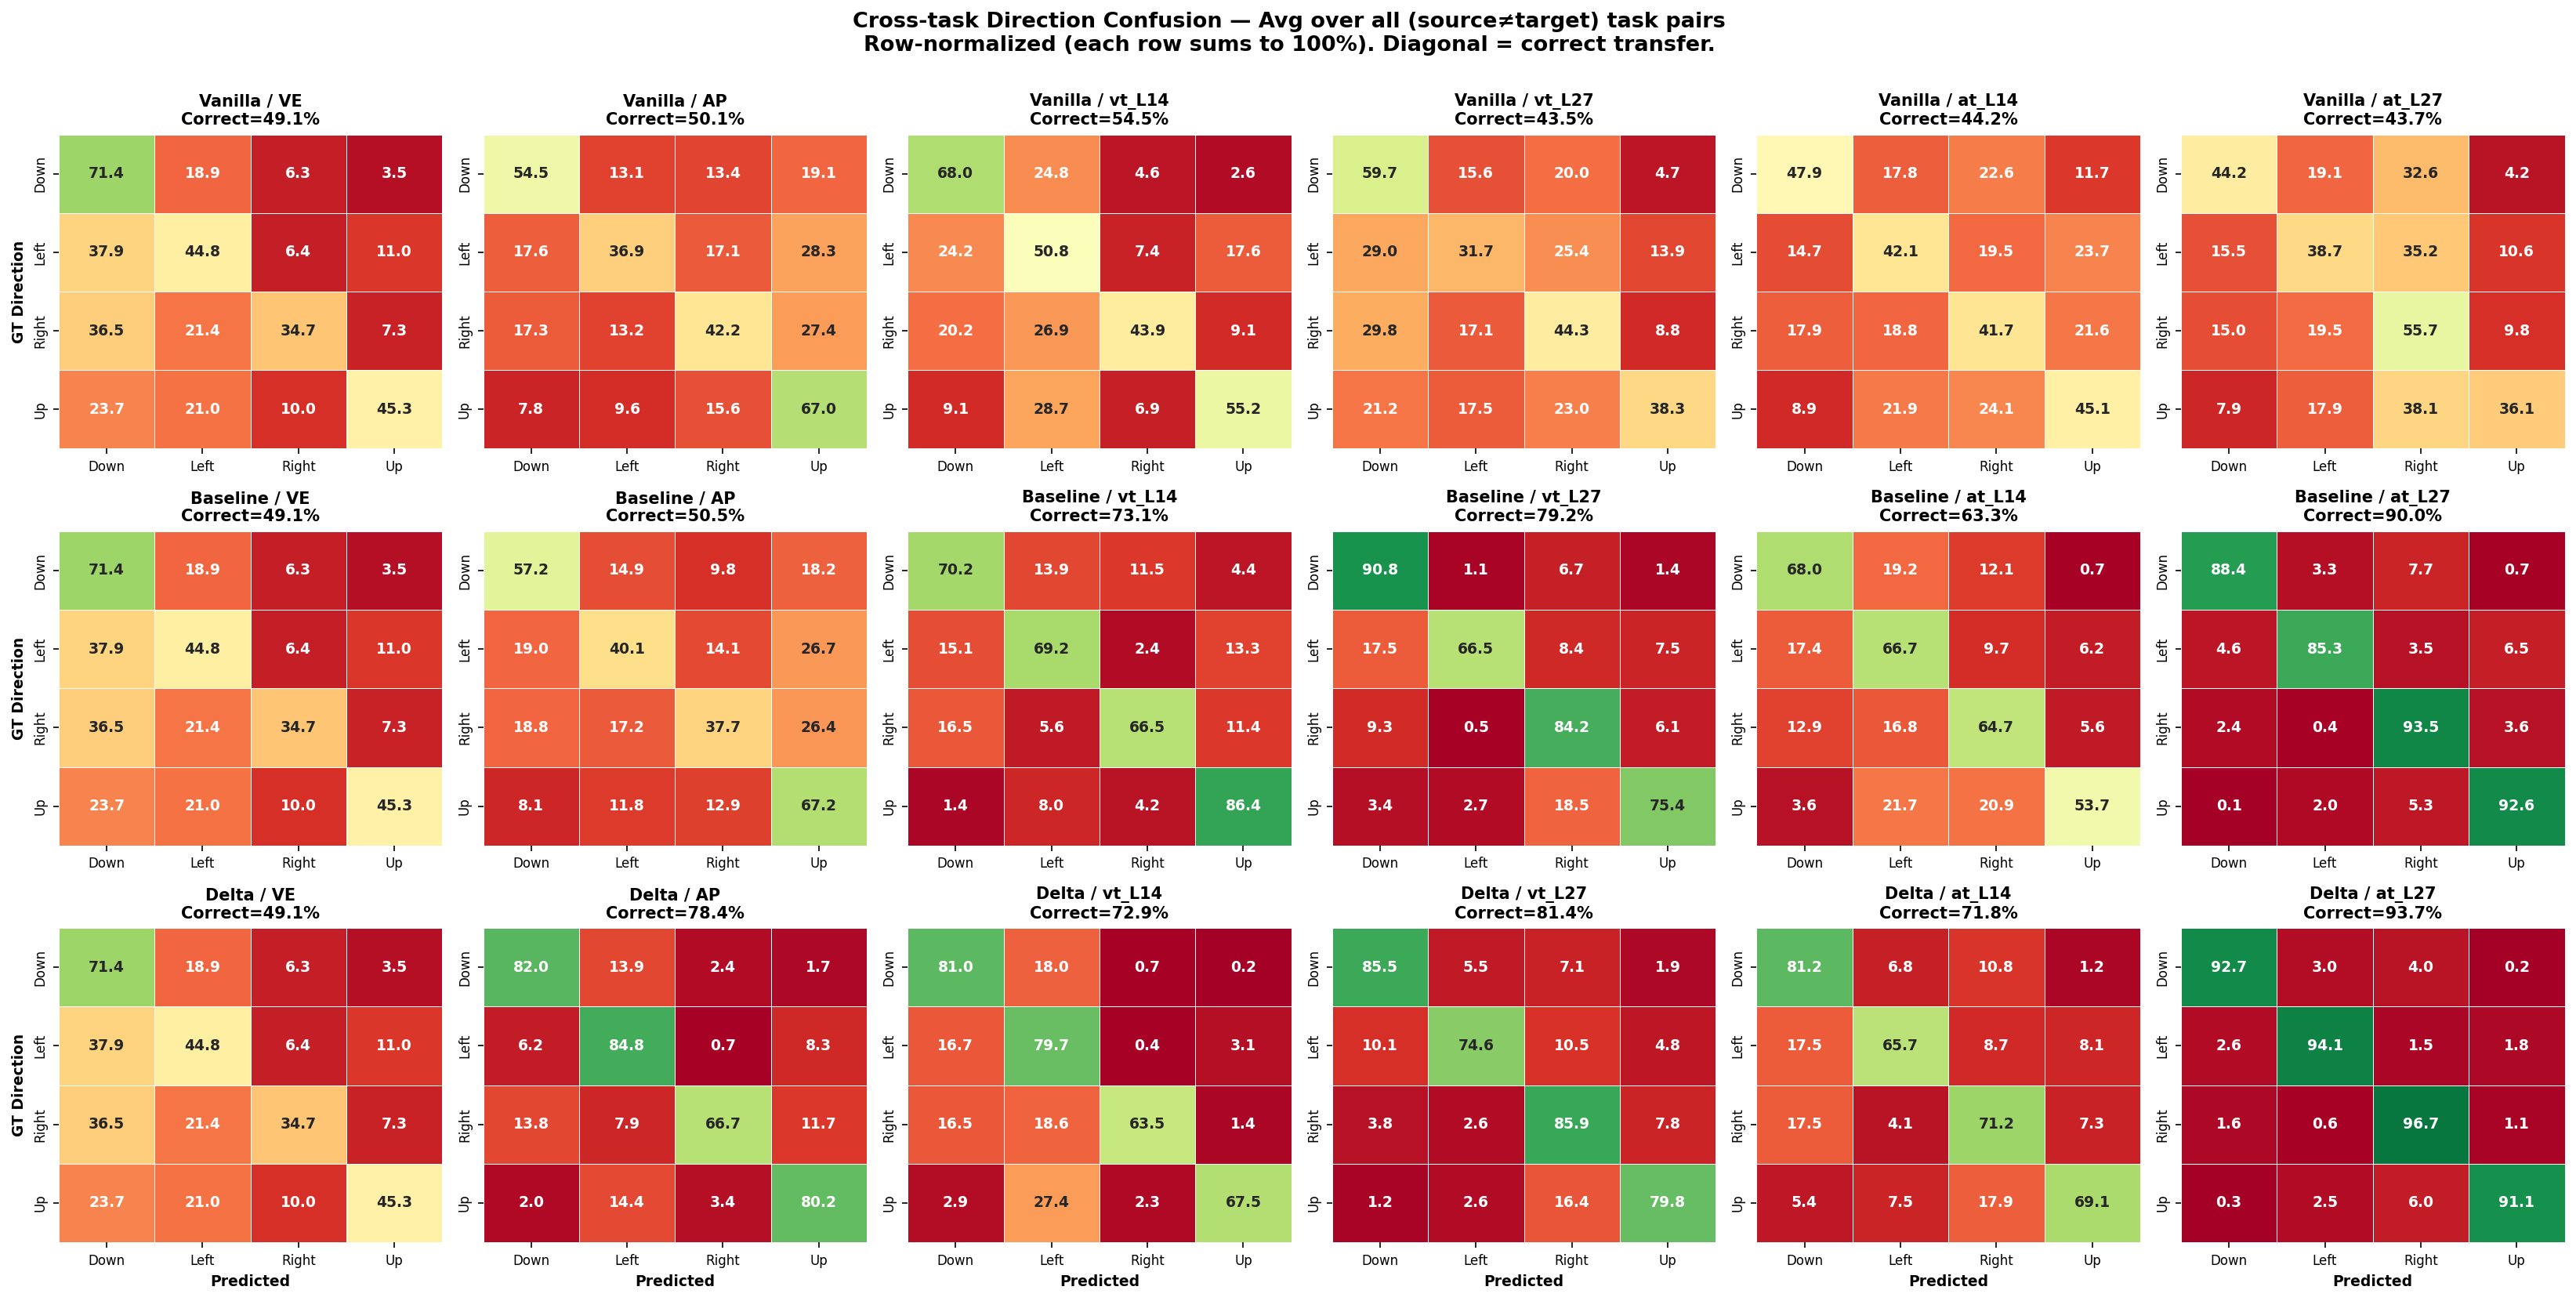

The script that saved this image:
"""
Cross-task transfer 시 direction class 간 혼동 패턴 측정.
각 모델 × 각 stage에서:
  Source task probe → Target task features → 4x4 confusion matrix (GT direction × Pred direction)
  모든 (source != target) task pair에 대해 aggregate하여 평균.

Direction labels order: ['Down', 'Left', 'Right', 'Up'] (alphabetical)
"""

import os, json
import numpy as np
import torch
import torch.nn as nn
import matplotlib
matplotlib.use("Agg")
import matplotlib.pyplot as plt
import seaborn as sns

FEAT_ROOTS = {
    "Vanilla": "/data3/local_datasets/vlm_direction/linear_probing_1500/llava-video-7b",
    "Baseline": "/data3/local_datasets/vlm_direction/linear_probing_1500/llava-video-7b_lora_4combo_v2_baseline",
    "Delta": "/data3/local_datasets/vlm_direction/linear_probing_1500/llava-video-7b_lora_4combo_v2_delta",
}

TASKS = ["shape_color", "obj_color", "shape_place", "obj_place"]
TASK_FULL = lambda t: f"vlm_direction_testbed_R2R_4way_1500_{t}"
DIR_LABELS = ["Down", "Left", "Right", "Up"]  # alphabetical as in LabelEncoder

STAGES = [
    ("vision_encoder", None, "VE"),
    ("after_projector", None, "AP"),
    ("vision_token", 14, "vt_L14"),
    ("vision_token", 27, "vt_L27"),
    ("answer_token", 14, "at_L14"),
    ("answer_token", 27, "at_L27"),
]


def load_stage_feat(feat_root, task, stage, layer=None):
    if stage in ("vision_encoder", "after_projector"):
        d = os.path.join(feat_root, stage, TASK_FULL(task))
    else:
        d = os.path.join(feat_root, stage, TASK_FULL(task))
    if layer is None:
        feat = np.load(os.path.join(d, "features.npy")).astype(np.float32)
    else:
        feat = np.load(os.path.join(d, f"features_layer_{layer}.npy")).astype(np.float32)
    labels = np.load(os.path.join(d, "labels.npy"))
    return feat, labels


def train_probe(X, y, nc=4, seed=42, epochs=50):
    device = torch.device("cuda")
    X_t = torch.from_numpy(X).to(device)
    y_t = torch.from_numpy(y).long().to(device)
    mean = X_t.mean(0); std = X_t.std(0); std[std < 1e-8] = 1.0
    Xn = (X_t - mean) / std

    torch.manual_seed(seed); torch.cuda.manual_seed_all(seed)
    model = nn.Linear(X.shape[1], nc).to(device)
    opt = torch.optim.AdamW(model.parameters(), lr=1e-3, weight_decay=1e-2)
    crit = nn.CrossEntropyLoss()
    model.train()
    for _ in range(epochs):
        idx = torch.randperm(len(Xn), device=device)
        for i in range(0, len(Xn), 256):
            b = idx[i:i+256]
            loss = crit(model(Xn[b]), y_t[b])
            opt.zero_grad(); loss.backward(); opt.step()
    model.eval()
    W = model.weight.detach()
    b_ = model.bias.detach()
    return W, b_, mean, std


def predict(W, b, mean, std, X):
    device = torch.device("cuda")
    X_t = torch.from_numpy(X).to(device)
    Xn = (X_t - mean) / std
    with torch.no_grad():
        pred = (Xn @ W.T + b).argmax(1).cpu().numpy()
    return pred


def confusion_matrix_normalized(y_true, y_pred, n_classes=4):
    cm = np.zeros((n_classes, n_classes), dtype=np.float64)
    for gt, pr in zip(y_true, y_pred):
        cm[gt, pr] += 1
    # row-normalize (GT 기준 prediction 분포)
    cm_norm = cm / cm.sum(axis=1, keepdims=True).clip(min=1)
    return cm_norm * 100  # percent


def analyze_stage(feat_root, stage, layer, seed=42, test_ratio=0.3):
    """Source task → Target task (≠source) 모든 12쌍에 대해 confusion matrix 평균."""
    data = {}
    for task in TASKS:
        try:
            feat, labels = load_stage_feat(feat_root, task, stage, layer)
        except FileNotFoundError:
            return None
        np.random.seed(seed)
        idx = np.random.permutation(len(feat))
        n_test = int(len(feat) * test_ratio)
        tr, te = idx[n_test:], idx[:n_test]
        data[task] = {"Xtr": feat[tr], "ytr": labels[tr],
                      "Xte": feat[te], "yte": labels[te]}

    # Train probes
    probes = {}
    for task in TASKS:
        probes[task] = train_probe(data[task]["Xtr"], data[task]["ytr"])

    # Cross-task confusion
    cross_cms = []
    for src in TASKS:
        W, b, mean, std = probes[src]
        for tgt in TASKS:
            if src == tgt:
                continue
            pred = predict(W, b, mean, std, data[tgt]["Xte"])
            cm = confusion_matrix_normalized(data[tgt]["yte"], pred, 4)
            cross_cms.append(cm)

    mean_cm = np.mean(cross_cms, axis=0)
    return mean_cm.tolist()


def main():
    results = {}
    for model_name, feat_root in FEAT_ROOTS.items():
        if not os.path.exists(feat_root):
            continue
        print(f"\n{model_name}")
        model_results = {}
        for stage, layer, label in STAGES:
            cm = analyze_stage(feat_root, stage, layer)
            if cm is None:
                continue
            model_results[label] = cm
            acc = np.mean(np.diag(cm))
            print(f"  {label}: mean diagonal (correct) = {acc:.1f}%")
        results[model_name] = model_results

    with open("analysis/direction_confusion_cross_task.json", "w") as f:
        json.dump(results, f, indent=2)
    print(f"\n[SAVED] analysis/direction_confusion_cross_task.json")

    # Plot: 3 models × 6 stages grid
    n_models = len([m for m in results if results[m]])
    n_stages = len(STAGES)
    fig, axes = plt.subplots(n_models, n_stages, figsize=(22, 11))

    for row, (model, model_data) in enumerate(results.items()):
        for col, (stage, layer, label) in enumerate(STAGES):
            ax = axes[row, col] if n_models > 1 else axes[col]
            if label not in model_data:
                ax.axis('off')
                continue
            cm = np.array(model_data[label])
            diag_mean = np.diag(cm).mean()

            sns.heatmap(cm, annot=True, fmt=".1f", cmap="RdYlGn", vmin=0, vmax=100,
                        xticklabels=DIR_LABELS, yticklabels=DIR_LABELS,
                        cbar=False, ax=ax, linewidths=0.3, linecolor="white",
                        annot_kws={"size": 9, "weight": "bold"})
            ax.set_title(f"{model} / {label}\nCorrect={diag_mean:.1f}%",
                         fontsize=10, fontweight="bold")
            if col == 0:
                ax.set_ylabel("GT Direction", fontsize=9, fontweight="bold")
            if row == n_models - 1:
                ax.set_xlabel("Predicted", fontsize=9, fontweight="bold")
            ax.tick_params(labelsize=8)

    fig.suptitle(
        "Cross-task Direction Confusion — Avg over all (source≠target) task pairs\n"
        "Row-normalized (each row sums to 100%). Diagonal = correct transfer.",
        fontsize=13, fontweight="bold", y=1.00
    )
    plt.tight_layout()
    for ext in [".png", ".pdf"]:
        plt.savefig(f"analysis/direction_confusion_cross_task{ext}", dpi=150, bbox_inches="tight")
    plt.close()
    print(f"[SAVED] analysis/direction_confusion_cross_task.png / .pdf")


if __name__ == "__main__":
    main()
